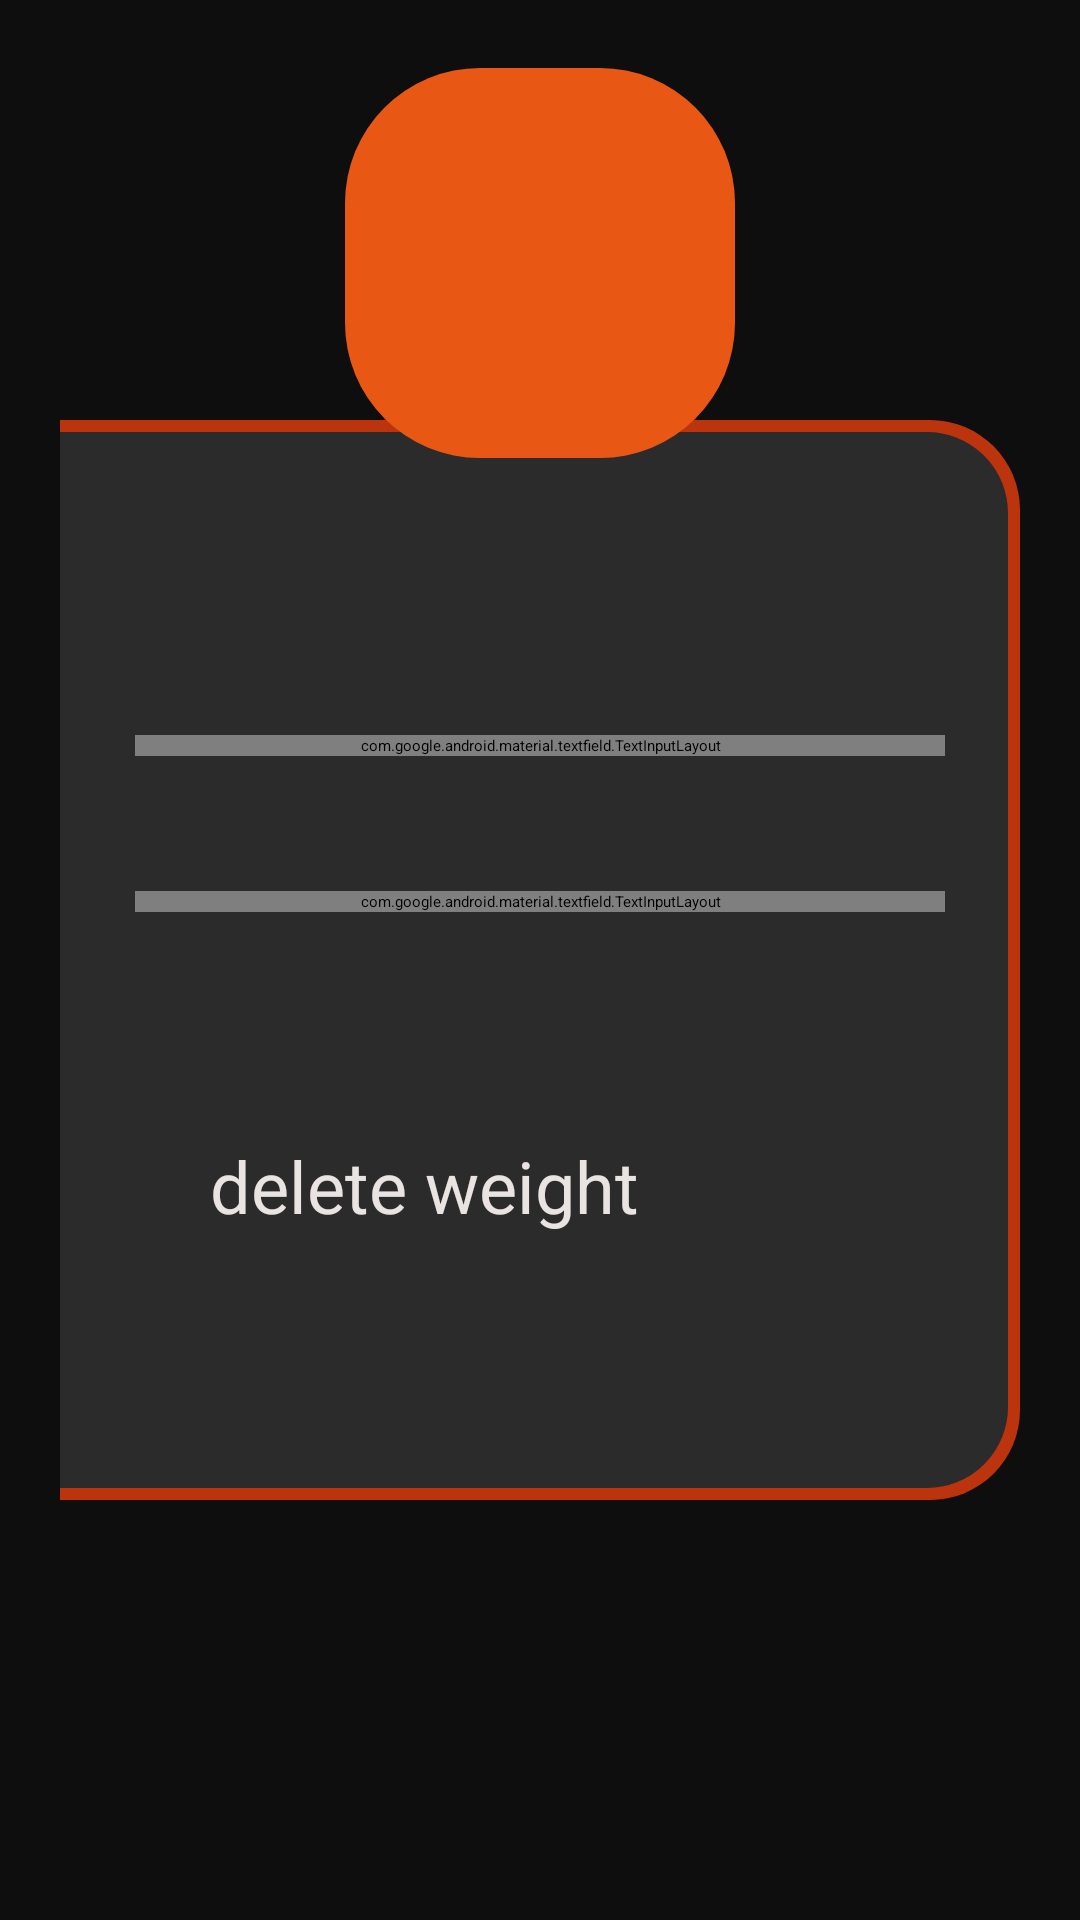

The Android layout XML behind this screen, and the referenced resources:
<!-- AndroidManifest.xml: application theme Theme.WeightLossControlAndroid -->
<!-- res/layout/activity_delete_all_entries.xml -->
<?xml version="1.0" encoding="utf-8"?>
<androidx.constraintlayout.widget.ConstraintLayout xmlns:android="http://schemas.android.com/apk/res/android"
    xmlns:app="http://schemas.android.com/apk/res-auto"
    xmlns:tools="http://schemas.android.com/tools"
    android:id="@+id/main"
    android:layout_width="match_parent"
    android:layout_height="match_parent"
    android:background="@color/DarkGray"
    tools:context=".DeleteAllEntries">

    <RelativeLayout
        android:id="@+id/relativeLayout"
        android:layout_width="0dp"
        android:layout_height="0dp"
        android:layout_marginStart="20dp"
        android:layout_marginTop="140dp"
        android:layout_marginEnd="20dp"
        android:layout_marginBottom="140dp"
        android:background="@drawable/relativelaiut_shape_corners"
        app:layout_constraintBottom_toBottomOf="parent"
        app:layout_constraintEnd_toEndOf="parent"
        app:layout_constraintHorizontal_bias="1.0"
        app:layout_constraintStart_toStartOf="parent"
        app:layout_constraintTop_toTopOf="parent">

        <LinearLayout
            android:layout_width="match_parent"
            android:layout_height="match_parent"
            android:layout_alignParentStart="true"
            android:layout_alignParentTop="true"
            android:layout_alignParentEnd="true"
            android:layout_alignParentBottom="true"
            android:layout_marginStart="0dp"
            android:layout_marginTop="80dp"
            android:layout_marginEnd="0dp"
            android:layout_marginBottom="0dp"
            android:orientation="vertical">


            <com.google.android.material.textfield.TextInputLayout
                style="@style/Widget.MaterialComponents.TextInputLayout.OutlinedBox"
                android:layout_width="match_parent"
                android:layout_height="wrap_content"
                android:layout_marginLeft="25dp"
                android:layout_marginTop="25dp"
                android:layout_marginRight="25dp"
                android:hint="@string/type_your_weight"
                android:textColorHint="@color/DarkGreen"
                app:counterTextColor="@color/DarkGreen"
                app:helperTextTextColor="@color/DarkGreen"
                app:hintTextColor="@color/DarkGreen"
                app:placeholderTextColor="@color/DarkGreen"
                app:prefixTextColor="@color/DarkGreen"
                app:startIconDrawable="@drawable/baseline_control_camera_24"
                app:startIconTint="@color/DarkGreen"
                app:suffixTextColor="@color/DarkGreen">

                <com.google.android.material.textfield.TextInputEditText
                    android:id="@+id/EditTextWeight"
                    android:layout_width="match_parent"
                    android:layout_height="wrap_content"
                    android:hint="@string/type_your_weight"
                    android:imeOptions="actionNext"
                    android:inputType="numberDecimal"
                    android:maxLines="1"
                    android:textColor="@color/Green"
                    android:textColorHint="@color/Green" />
            </com.google.android.material.textfield.TextInputLayout>

            <com.google.android.material.textfield.TextInputLayout
                style="@style/Widget.MaterialComponents.TextInputLayout.OutlinedBox"
                android:layout_width="match_parent"
                android:layout_height="wrap_content"
                android:layout_marginLeft="25dp"
                android:layout_marginTop="45dp"
                android:layout_marginRight="25dp"
                android:hint="@string/type_desired_weight"
                android:textColorHint="@color/DarkGreen"
                app:counterTextColor="@color/DarkGreen"
                app:helperTextTextColor="@color/DarkGreen"
                app:hintTextColor="@color/DarkGreen"
                app:placeholderTextColor="@color/DarkGreen"
                app:prefixTextColor="@color/DarkGreen"
                app:startIconDrawable="@drawable/baseline_auto_awesome_24"
                app:startIconTint="@color/DarkGreen"
                app:suffixTextColor="@color/DarkGreen">

                <com.google.android.material.textfield.TextInputEditText
                    android:id="@+id/EditTextDesiredWeight"
                    android:layout_width="match_parent"
                    android:layout_height="wrap_content"
                    android:hint="@string/type_desired_weight"
                    android:imeOptions="actionDone"
                    android:inputType="numberDecimal"
                    android:maxLines="1"
                    android:textColor="@color/Green"
                    android:textColorHint="@color/Green" />
            </com.google.android.material.textfield.TextInputLayout>


            <Button
                android:id="@+id/DeleteWeightButton"
                android:layout_width="match_parent"
                android:layout_height="wrap_content"
                android:layout_marginLeft="50dp"
                android:layout_marginTop="75dp"
                android:layout_marginRight="50dp"
                android:text="delete weight"
                android:textColor="@color/white"
                android:textSize="24sp"
                app:cornerRadius="10dp" />

        </LinearLayout>
    </RelativeLayout>

    <RelativeLayout
        android:id="@+id/relativeLayout3"
        android:layout_width="130dp"
        android:layout_height="130dp"
        android:layout_marginStart="110dp"
        android:layout_marginEnd="110dp"
        android:layout_marginBottom="325dp"
        android:background="@drawable/image_relativelaiut_shape"
        app:layout_constraintBottom_toBottomOf="@+id/relativeLayout"
        app:layout_constraintEnd_toEndOf="@+id/relativeLayout"
        app:layout_constraintStart_toStartOf="@+id/relativeLayout"
        app:layout_constraintTop_toTopOf="parent">

        <ImageView
            android:id="@+id/imageView"
            android:layout_width="50dp"
            android:layout_height="50dp"
            android:layout_alignParentStart="true"
            android:layout_alignParentTop="true"
            android:layout_alignParentEnd="true"
            android:layout_alignParentBottom="true"
            android:src="@drawable/baseline_person_32" />

    </RelativeLayout>
</androidx.constraintlayout.widget.ConstraintLayout>
<!-- resources referenced by this layout -->
<resources>
  <color name="DarkGray">#F1000000</color>
  <color name="DarkGreen">#C2C7330C</color>
  <color name="Green">#E95714</color>
  <color name="white">#E9E3E1</color>
  <!-- drawable baseline_auto_awesome_24 (drawable) -->
  <vector xmlns:android="http://schemas.android.com/apk/res/android" android:height="24dp" android:tint="@color/Green" android:viewportHeight="24" android:viewportWidth="24" android:width="24dp">
        
      <path android:fillColor="@android:color/white" android:pathData="M19,9l1.25,-2.75L23,5l-2.75,-1.25L19,1l-1.25,2.75L15,5l2.75,1.25L19,9zM11.5,9.5L9,4 6.5,9.5 1,12l5.5,2.5L9,20l2.5,-5.5L17,12l-5.5,-2.5zM19,15l-1.25,2.75L15,19l2.75,1.25L19,23l1.25,-2.75L23,19l-2.75,-1.25L19,15z"/>
      
  </vector>
  <!-- drawable baseline_control_camera_24 (drawable) -->
  <vector xmlns:android="http://schemas.android.com/apk/res/android" android:height="24dp" android:tint="@color/Green" android:viewportHeight="24" android:viewportWidth="24" android:width="24dp">
        
      <path android:fillColor="@android:color/white" android:pathData="M15.54,5.54L13.77,7.3 12,5.54 10.23,7.3 8.46,5.54 12,2zM18.46,15.54l-1.76,-1.77L18.46,12l-1.76,-1.77 1.76,-1.77L22,12zM8.46,18.46l1.77,-1.76L12,18.46l1.77,-1.76 1.77,1.76L12,22zM5.54,8.46l1.76,1.77L5.54,12l1.76,1.77 -1.76,1.77L2,12z"/>
        
      <path android:fillColor="@android:color/white" android:pathData="M12,12m-3,0a3,3 0,1 1,6 0a3,3 0,1 1,-6 0"/>
      
  </vector>
  <!-- drawable image_relativelaiut_shape (drawable) -->
  <?xml version="1.0" encoding="utf-8"?>
  <shape xmlns:android="http://schemas.android.com/apk/res/android">
      <corners android:radius="45dp"/>
      +<solid android:color="@color/Green"/>
  </shape>
  <!-- drawable relativelaiut_shape_corners (drawable) -->
  <?xml version="1.0" encoding="utf-8"?>
  <layer-list xmlns:android="http://schemas.android.com/apk/res/android">
  
      <item>
          <shape android:shape="rectangle">
              <solid android:color="#E9CC380E" />
              <corners
                  android:topLeftRadius="0dp"
                  android:topRightRadius="30dp"
                  android:bottomLeftRadius="0dp"
                  android:bottomRightRadius="30dp" />
          </shape>
      </item>
  
  
      <item android:left="0dp" android:top="4dp" android:right="4dp" android:bottom="4dp">
          <shape android:shape="rectangle">
              <solid android:color= "@color/LightGray" />
              <stroke
                  android:width="4dp"
                  android:color="@color/LightGray" />
              <corners
                  android:topLeftRadius="0dp"
                  android:topRightRadius="25dp"
                  android:bottomLeftRadius="0dp"
                  android:bottomRightRadius="25dp" />
          </shape>
      </item>
  
  </layer-list>
  <string name="type_desired_weight">Type desired weight</string>
  <string name="type_your_weight">Type your weight</string>
  <style name="Theme.WeightLossControlAndroid" parent="Theme.MaterialComponents.DayNight.DarkActionBar">
          <item name="colorPrimary">@color/Green</item>
          <item name="colorPrimaryVariant">@color/DarkGreen</item>
  
          <item name="colorOnPrimary">@color/LightGreen</item>
  
          <item name="colorSecondary">@color/LightGreen</item>
          <item name="colorSecondaryVariant">@color/DarkGreen</item>
          <item name="colorOnSecondary">@color/Green</item>
          <item name="android:statusBarColor">@color/DarkGreen</item>
          <item name="colorAccent">@color/Green</item>
  
      </style>
  <color name="LightGray">#FE2C2C2C</color>
  <color name="LightGreen">#FFF26314</color>
</resources>
